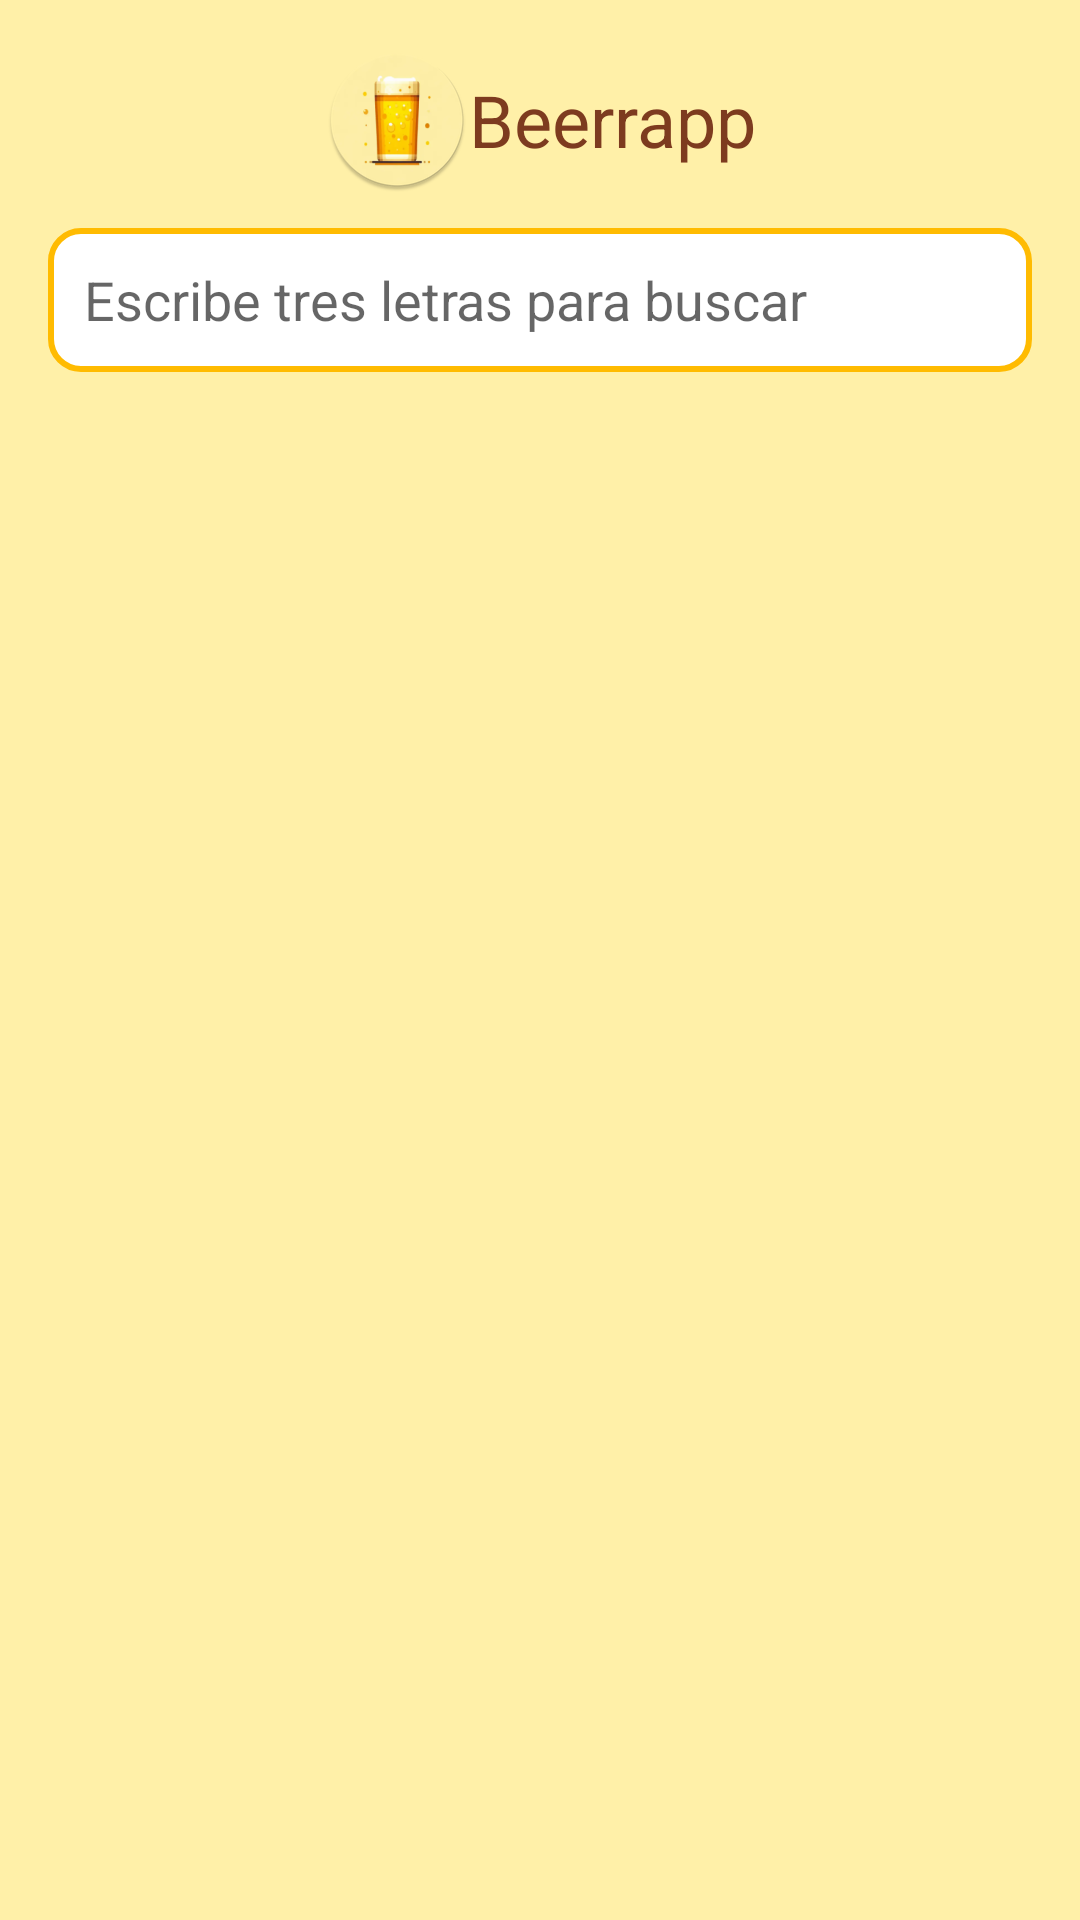

Here is an Android app screen rendered from its layout file. Give the layout XML and the strings, colors and styles it references.
<!-- AndroidManifest.xml: application theme Theme.Beerrapp -->
<!-- res/layout/activity_main.xml -->
<?xml version="1.0" encoding="utf-8"?>
<androidx.constraintlayout.widget.ConstraintLayout
	xmlns:android="http://schemas.android.com/apk/res/android"
	xmlns:app="http://schemas.android.com/apk/res-auto"
	xmlns:tools="http://schemas.android.com/tools"
	android:layout_width="match_parent"
	android:layout_height="match_parent"
	android:background="@color/background"
	tools:context=".ui.view.activities.MainActivity">

	
	<TextView
		android:id="@+id/titleTextView"
		android:layout_width="wrap_content"
		android:layout_height="wrap_content"
		android:text="@string/app_name"
		android:textSize="24sp"
		android:textColor="@color/dark_orange"
		android:gravity="center"
		app:layout_constraintTop_toTopOf="parent"
		app:layout_constraintStart_toStartOf="parent"
		app:layout_constraintEnd_toEndOf="parent"
		android:layout_marginTop="16dp"
		app:drawableStartCompat="@mipmap/ic_launcher_round"/>

	
	<EditText
		android:id="@+id/searchEditText"
		android:layout_width="match_parent"
		android:layout_height="48dp"
		android:layout_marginStart="16dp"
		android:layout_marginEnd="16dp"
		android:layout_marginTop="12dp"
		android:background="@drawable/rounded_edittext"
		android:hint="Escribe tres letras para buscar"
		android:padding="12dp"
		android:textColor="@color/dark_orange"
		app:layout_constraintStart_toStartOf="parent"
		app:layout_constraintEnd_toEndOf="parent"
		app:layout_constraintTop_toBottomOf="@id/titleTextView"/>

	
	<androidx.recyclerview.widget.RecyclerView
		android:id="@+id/itemsRecyclerView"
		android:layout_width="0dp"
		android:layout_height="0dp"
		app:layout_constraintTop_toBottomOf="@id/searchEditText"
		app:layout_constraintStart_toStartOf="parent"
		app:layout_constraintEnd_toEndOf="parent"
		app:layout_constraintBottom_toBottomOf="parent"
		android:layout_marginTop="12dp"
		tools:listitem="@layout/beer_item"
		android:padding="10dp"/>
	
	<ProgressBar
		android:id="@+id/progress"
		android:layout_width="wrap_content"
		android:layout_height="wrap_content"
		android:visibility="gone"
		app:layout_constraintTop_toTopOf="parent"
		app:layout_constraintBottom_toBottomOf="parent"
		app:layout_constraintStart_toStartOf="parent"
		app:layout_constraintEnd_toEndOf="parent"
		/>


</androidx.constraintlayout.widget.ConstraintLayout>
<!-- res/layout/beer_item.xml (included above) -->
<?xml version="1.0" encoding="utf-8"?>
<androidx.constraintlayout.widget.ConstraintLayout xmlns:android="http://schemas.android.com/apk/res/android"
	xmlns:app="http://schemas.android.com/apk/res-auto"
	xmlns:tools="http://schemas.android.com/tools"
	android:id="@+id/itemLayout"
	android:layout_width="match_parent"
	android:layout_height="wrap_content"
	android:background="@drawable/rounded_edittext"
	android:layout_margin="5dp"
	android:padding="16dp">

	<ImageView
		android:id="@+id/itemImageView"
		android:layout_width="40dp"
		android:layout_height="40dp"
		android:src="@mipmap/ic_launcher"
		app:layout_constraintTop_toTopOf="parent"
		app:layout_constraintBottom_toBottomOf="parent"
		app:layout_constraintStart_toStartOf="parent"/>

	<TextView
		android:id="@+id/itemTextView"
		android:layout_width="0dp"
		android:layout_height="wrap_content"
		android:textColor="@color/dark_orange"
		android:textAppearance="@style/TextAppearance.AppCompat.Medium"
		app:layout_constraintTop_toTopOf="@+id/itemImageView"
		app:layout_constraintBottom_toBottomOf="@+id/itemImageView"
		app:layout_constraintStart_toEndOf="@+id/itemImageView"
		app:layout_constraintEnd_toEndOf="parent"
		android:layout_marginStart="16dp"/>

</androidx.constraintlayout.widget.ConstraintLayout>
<!-- resources referenced by this layout -->
<resources>
  <color name="background">#FFF0A8</color>
  <color name="dark_orange">#7D3B1F</color>
  <!-- drawable rounded_edittext (drawable) -->
  <?xml version="1.0" encoding="utf-8"?>
  <shape xmlns:android="http://schemas.android.com/apk/res/android">
  	<solid android:color="#FFFFFF"/>
  	<corners android:radius="10dp"/>
  	<stroke android:width="2dp" android:color="@color/light_orange" />
  </shape>
  <!-- mipmap ic_launcher: png bitmap (mipmap-hdpi, 4845 bytes) -->
  <!-- mipmap ic_launcher_round: png bitmap (mipmap-hdpi, 7230 bytes) -->
  <string name="app_name">Beerrapp</string>
  <style name="Theme.Beerrapp" parent="Theme.MaterialComponents.DayNight.NoActionBar">
  		
  		<item name="colorPrimary">@color/purple_500</item>
  		<item name="colorPrimaryVariant">@color/purple_700</item>
  		<item name="colorOnPrimary">@color/white</item>
  		
  		<item name="colorSecondary">@color/teal_200</item>
  		<item name="colorSecondaryVariant">@color/teal_700</item>
  		<item name="colorOnSecondary">@color/black</item>
  		
  		<item name="android:statusBarColor" tools:targetApi="l">?attr/colorPrimaryVariant</item>
  		
  	</style>
  <color name="light_orange">#FFBB01</color>
  <color name="purple_500">#FF6200EE</color>
  <color name="purple_700">#FF3700B3</color>
  <color name="white">#FFFFFFFF</color>
  <color name="teal_200">#FF03DAC5</color>
  <color name="teal_700">#FF018786</color>
  <color name="black">#FF000000</color>
</resources>
